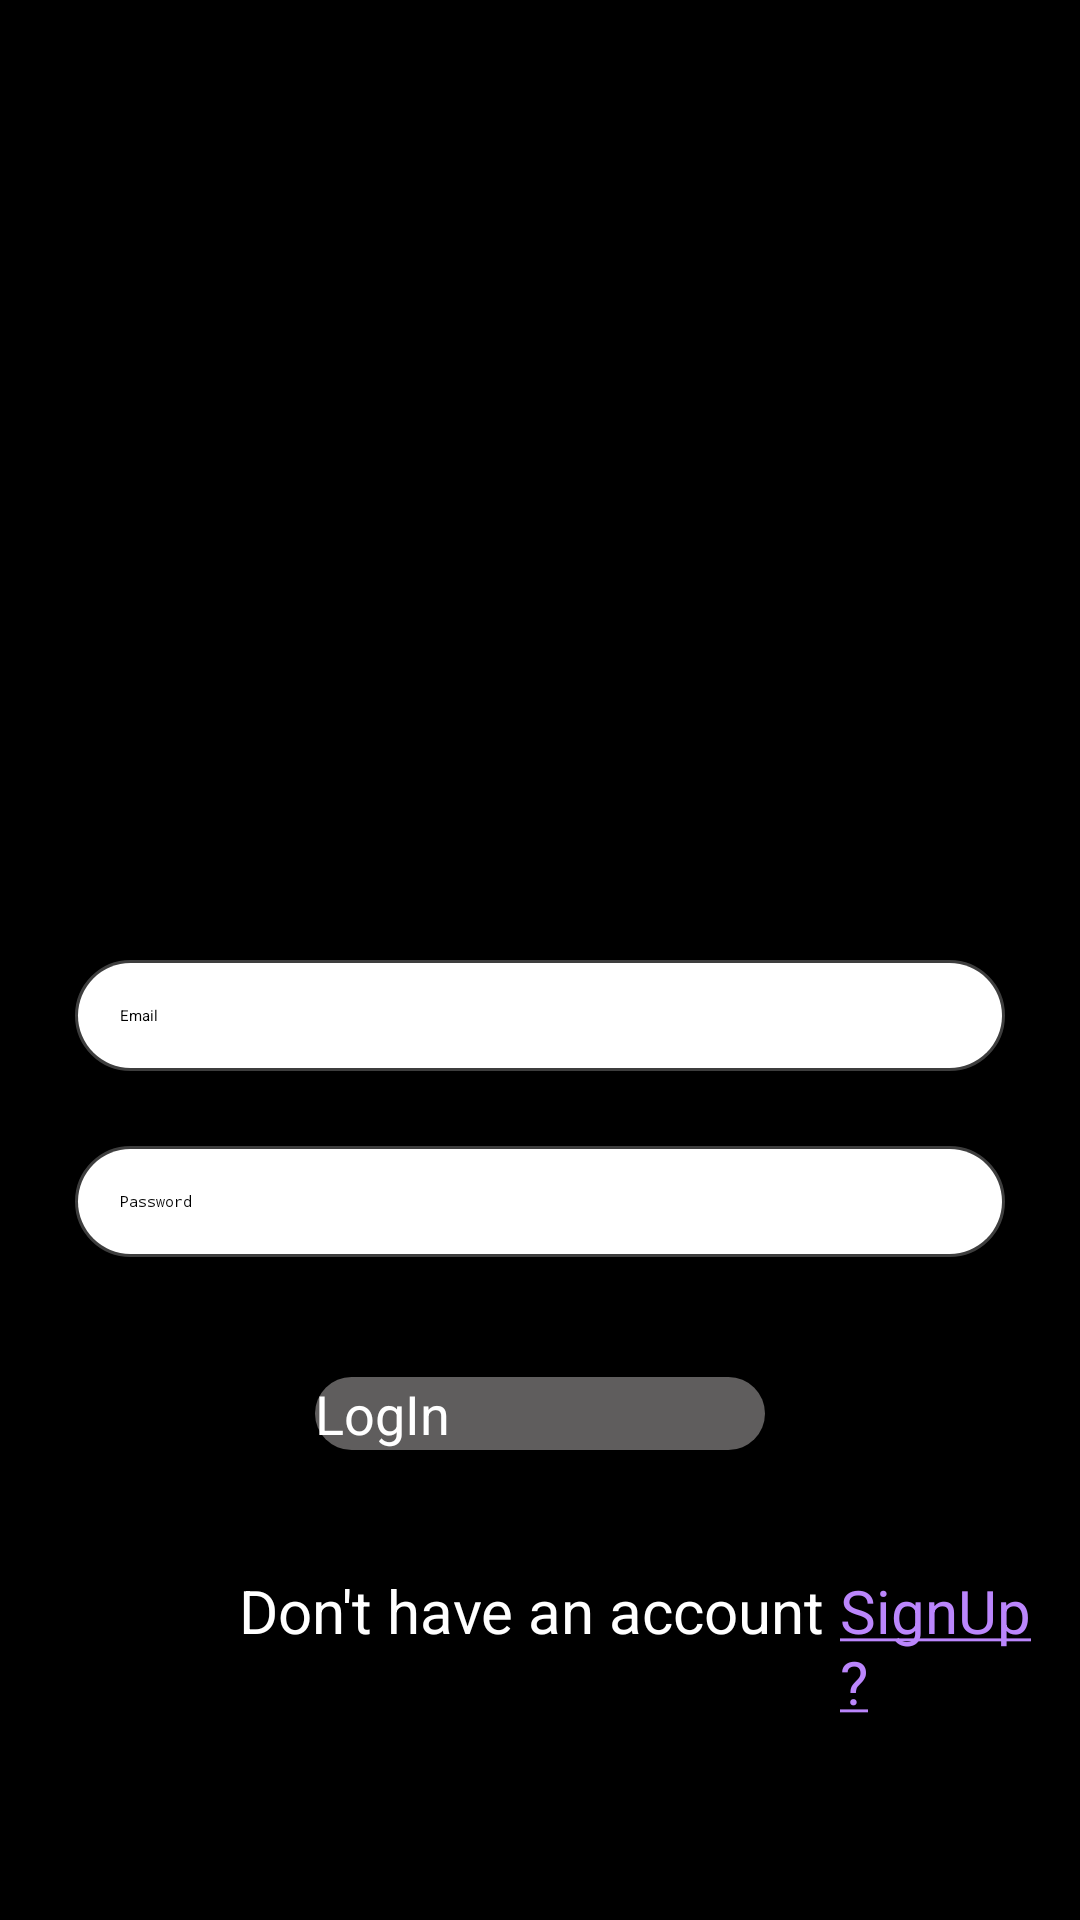

Here is an Android app screen rendered from its layout file. Give the layout XML and the strings, colors and styles it references.
<!-- AndroidManifest.xml: application theme Theme.ChatApp -->
<!-- res/layout/activity_log_in.xml -->
<?xml version="1.0" encoding="utf-8"?>
<RelativeLayout xmlns:android="http://schemas.android.com/apk/res/android"
    xmlns:app="http://schemas.android.com/apk/res-auto"
    xmlns:tools="http://schemas.android.com/tools"
    android:layout_width="match_parent"
    android:layout_height="match_parent"
    tools:context=".LogIn"
    android:background="@color/black">

    <ImageView
        android:layout_width="250dp"
        android:layout_height="250dp"
        android:src="@drawable/first"
        android:layout_centerHorizontal="true"
        android:layout_marginTop="70dp"
        android:id="@+id/logo"/>

    <EditText
        android:layout_width="match_parent"
        android:layout_height="wrap_content"
        android:layout_below="@+id/logo"
        android:hint="Email"
        android:textColorHint="@color/black"
        android:layout_marginLeft="25dp"
        android:layout_marginRight="25dp"
        android:inputType="textEmailAddress"
        android:id="@+id/email"
        android:textColor="@color/black"
        android:backgroundTint="@color/white"
        android:background="@drawable/editback"
        android:padding="15dp"/>

    <EditText
        android:layout_width="match_parent"
        android:layout_height="wrap_content"
        android:layout_below="@+id/email"
        android:layout_marginTop="25dp"
        android:layout_marginLeft="25dp"
        android:layout_marginRight="25dp"
        android:hint="Password"
        android:textColorHint="@color/black"
        android:textColor="@color/black"
        android:id="@+id/pass"
        android:backgroundTint="@color/white"
        android:inputType="textPassword"
        android:padding="15dp"
        android:background="@drawable/editback"/>

    <Button
        android:layout_width="150dp"
        android:layout_height="wrap_content"
        android:text="LogIn"
        android:layout_below="@+id/pass"
        android:layout_centerHorizontal="true"
        android:layout_marginTop="40dp"
        android:textColor="@color/white"
        android:textSize="18sp"
        android:background="@drawable/btn"
        android:id="@+id/login"
        />

    <TextView
        android:layout_width="wrap_content"
        android:layout_height="wrap_content"
        android:textColor="@color/white"
        android:text="Don't have an account "
        android:layout_below="@id/login"
        android:layout_marginTop="40dp"
        android:layout_centerHorizontal="true"
        android:id="@+id/txt1"
        android:textSize="20sp"/>
<TextView
    android:layout_width="wrap_content"
    android:layout_height="wrap_content"
    android:textSize="20sp"
    android:layout_toRightOf="@+id/txt1"
    android:layout_marginTop="40dp"
    android:layout_marginRight="10dp"
    android:layout_below="@id/login"
    android:text="@string/signup"
    android:id="@+id/signup"
    android:textColor="@color/purple_200"
    android:onClick="sgn"
    android:clickable="true"
/>
</RelativeLayout>
<!-- resources referenced by this layout -->
<resources>
  <!-- drawable btn (drawable) -->
  <?xml version="1.0" encoding="utf-8"?>
  <shape xmlns:android="http://schemas.android.com/apk/res/android">
  <corners android:radius="20dp" />
  <solid android:color="#5F5D5D"/>
  </shape>
  <!-- drawable editback (drawable) -->
  <?xml version="1.0" encoding="utf-8"?>
  <shape xmlns:android="http://schemas.android.com/apk/res/android">
      <corners android:radius="20dp"/>
      <solid android:color="@color/white"/>
      <stroke android:color="#3E150807" android:width="2dp"/>
  </shape>
  <string name="signup"><u>SignUp?</u></string>
  <style name="Theme.ChatApp" parent="Theme.AppCompat.DayNight.DarkActionBar">
          
          <item name="colorPrimary">@color/purple_200</item>
          <item name="colorPrimaryVariant">@color/purple_700</item>
          <item name="colorOnPrimary">@color/black</item>
          
          <item name="colorSecondary">@color/teal_200</item>
          <item name="colorSecondaryVariant">@color/teal_200</item>
          <item name="colorOnSecondary">@color/black</item>
          
          <item name="android:statusBarColor">?attr/colorPrimaryVariant</item>
          
      </style>
  <!-- not gathered from this repository: default colours our renderer supplied (Android Studio template values) -->
  <color name="purple_200">#FFBB86FC</color>
  <color name="purple_700">#FF3700B3</color>
  <color name="teal_200">#FF03DAC5</color>
  <color name="black">#FF000000</color>
  <color name="white">#FFFFFFFF</color>
</resources>
